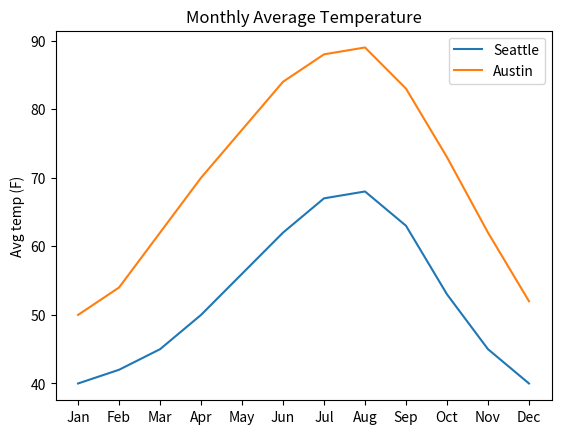

The matplotlib source for this figure:
import matplotlib.pyplot as plt

# https://matplotlib.org/gallery.html examples figures instead of starting fom scratch
# https://matplotlib.org/users/image_tutorial.html working w
# https://matplotlib.org/api/animation_api.html animations
# https://matplotlib.org/stable/users/interactive.html interactive plots


# Key takeaways (pyplot + axes):
# - We’ve already used Matplotlib via plt and pandas .plot().
# - Figure = whole canvas; Axes = the plot area inside it.
# - This model makes multi-plot layouts and styling easier.
# - plt.subplots() returns (fig, ax); plot with ax.plot(), then plt.show().

months = [
    "Jan",
    "Feb",
    "Mar",
    "Apr",
    "May",
    "Jun",
    "Jul",
    "Aug",
    "Sep",
    "Oct",
    "Nov",
    "Dec",
]
seattle = [40, 42, 45, 50, 56, 62, 67, 68, 63, 53, 45, 40]
austin = [50, 54, 62, 70, 77, 84, 88, 89, 83, 73, 62, 52]

fig, ax = (
    plt.subplots()
)  # fig is optional here, but needed for saving/size/layout later
ax.plot(months, seattle, label="Seattle")
ax.plot(months, austin, label="Austin")
ax.set_ylabel("Avg temp (F)")
ax.set_title("Monthly Average Temperature")
ax.legend()
plt.show()
